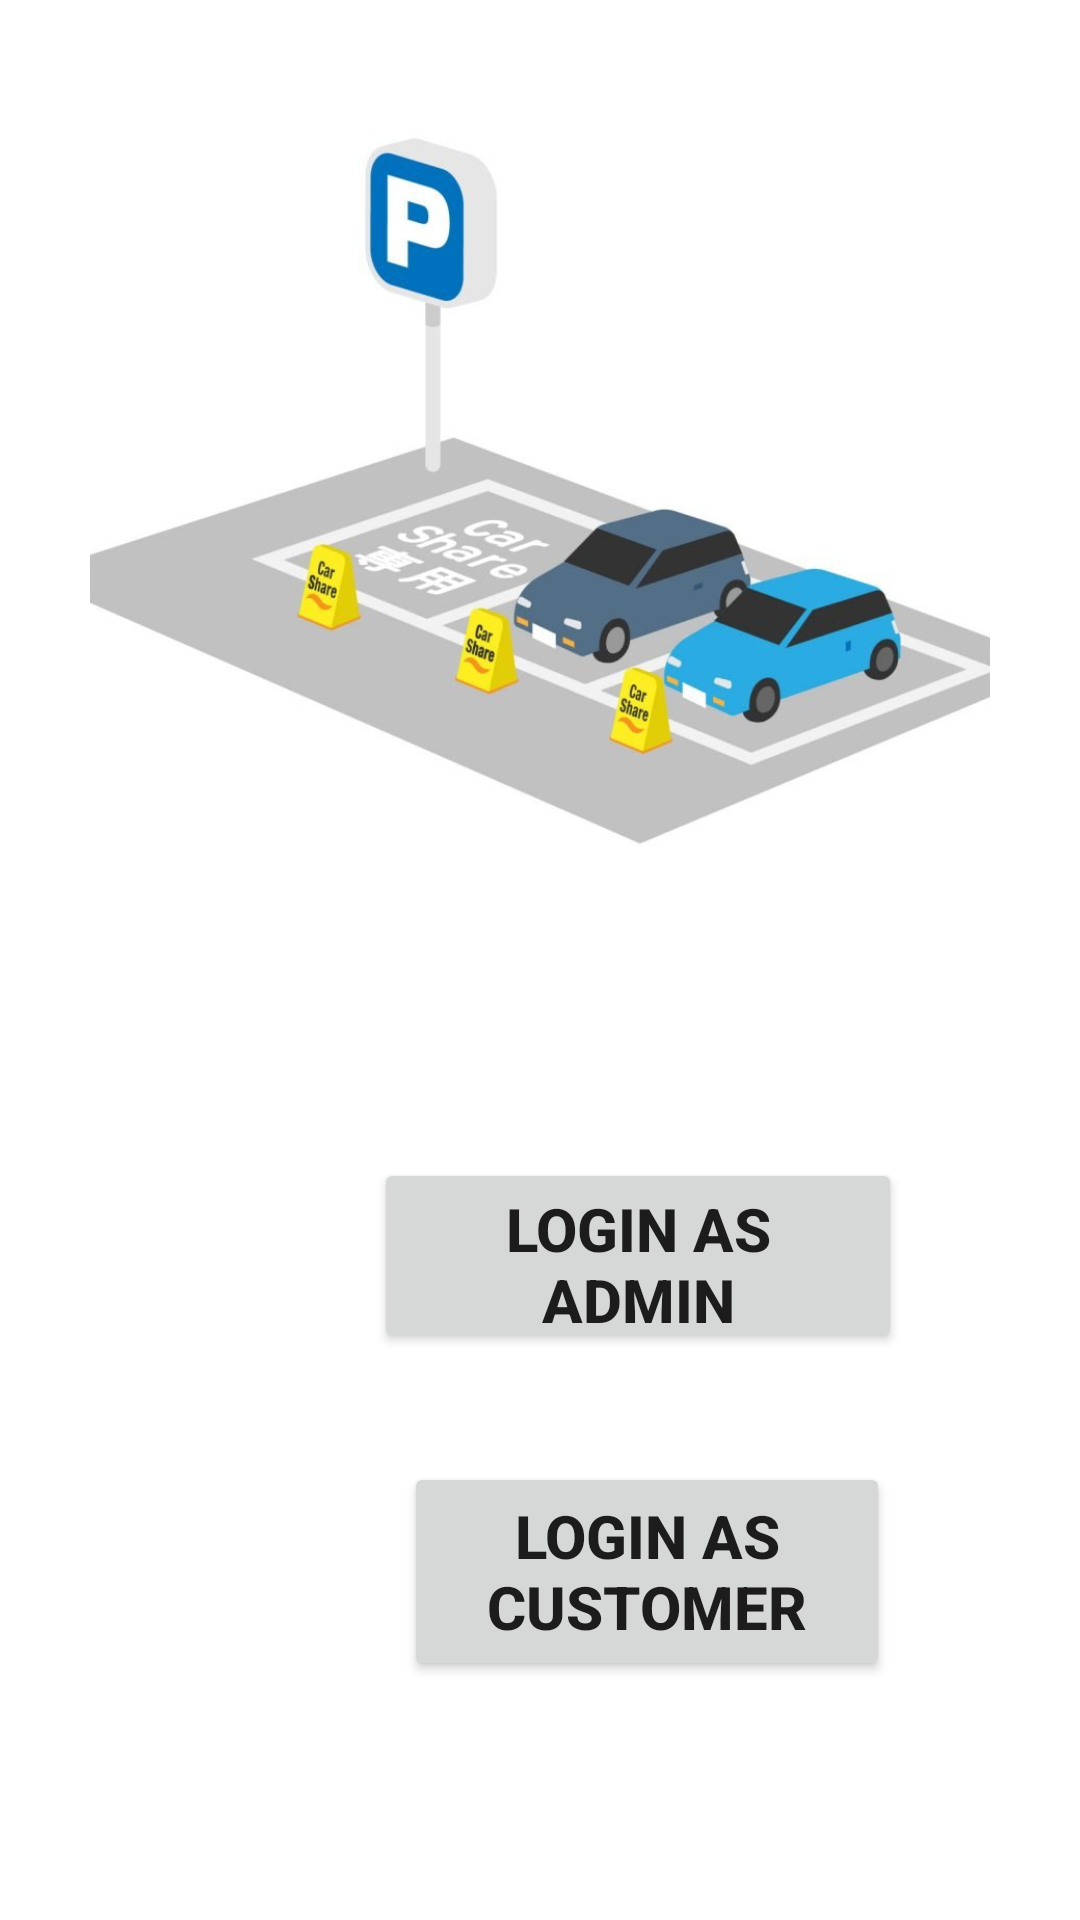

This screen was rendered from an Android layout file. Write that file and the resources it references.
<!-- AndroidManifest.xml: application theme Theme.CAparking -->
<!-- res/layout/activity_main.xml -->
<?xml version="1.0" encoding="utf-8"?>
<androidx.constraintlayout.widget.ConstraintLayout xmlns:android="http://schemas.android.com/apk/res/android"
    xmlns:app="http://schemas.android.com/apk/res-auto"
    xmlns:tools="http://schemas.android.com/tools"
    android:layout_width="match_parent"
    android:layout_height="match_parent"
    android:gravity="center"
    android:orientation="vertical"
    android:background="#FFFFFF"
    android:padding="30dp"
    tools:context=".MainActivity">


    <Button
        android:id="@+id/admin"
        android:layout_width="176dp"
        android:layout_height="65dp"
        android:text="LOGIN AS ADMIN"
        android:textSize="20dp"
        android:textStyle="bold"
        app:layout_constraintBottom_toBottomOf="parent"
        app:layout_constraintEnd_toEndOf="parent"
        app:layout_constraintHorizontal_bias="0.764"
        app:layout_constraintStart_toStartOf="parent"
        app:layout_constraintTop_toTopOf="parent"
        app:layout_constraintVertical_bias="0.691"></Button>

    <Button
        android:id="@+id/customer"
        android:layout_width="162dp"
        android:layout_height="73dp"
        android:text="LOGIN AS CUSTOMER"
        android:textSize="20dp"
        android:textStyle="bold"
        app:layout_constraintBottom_toBottomOf="parent"
        app:layout_constraintEnd_toEndOf="parent"
        app:layout_constraintHorizontal_bias="0.759"
        app:layout_constraintStart_toStartOf="parent"
        app:layout_constraintTop_toTopOf="parent"
        app:layout_constraintVertical_bias="0.902"></Button>

    <ImageView
        android:id="@+id/imageView"
        android:layout_width="385dp"
        android:layout_height="266dp"
        app:layout_constraintBottom_toBottomOf="parent"
        app:layout_constraintEnd_toEndOf="parent"
        app:layout_constraintStart_toStartOf="parent"
        app:layout_constraintTop_toTopOf="parent"
        app:layout_constraintVertical_bias="0.0"
        app:srcCompat="@drawable/car" />

    <ImageView
        android:id="@+id/imageView3"
        android:layout_width="77dp"
        android:layout_height="100dp"
        app:layout_constraintBottom_toBottomOf="parent"
        app:layout_constraintEnd_toEndOf="parent"
        app:layout_constraintHorizontal_bias="0.077"
        app:layout_constraintStart_toStartOf="parent"
        app:layout_constraintTop_toTopOf="parent"
        app:layout_constraintVertical_bias="0.698"
        app:srcCompat="@drawable/admin" />

    <ImageView
        android:id="@+id/imageView4"
        android:layout_width="114dp"
        android:layout_height="126dp"
        app:layout_constraintBottom_toBottomOf="parent"
        app:layout_constraintEnd_toEndOf="parent"
        app:layout_constraintHorizontal_bias="0.0"
        app:layout_constraintStart_toStartOf="parent"
        app:layout_constraintTop_toTopOf="parent"
        app:layout_constraintVertical_bias="0.937"
        app:srcCompat="@drawable/customers" />


</androidx.constraintlayout.widget.ConstraintLayout>
<!-- resources referenced by this layout -->
<resources>
  <!-- drawable car: jpg bitmap (drawable-v24, 39986 bytes) -->
  <style name="Theme.CAparking" parent="Theme.AppCompat.Light.DarkActionBar">
          
          <item name="colorPrimary">@color/purple_500</item>
          <item name="colorPrimaryVariant">@color/purple_700</item>
          <item name="colorOnPrimary">@color/white</item>
          
  
          <item name="colorSecondary">@color/teal_200</item>
          <item name="colorSecondaryVariant">@color/teal_700</item>
          <item name="colorOnSecondary">@color/black</item>
          
          <item name="android:statusBarColor" tools:targetApi="l">?attr/colorPrimaryVariant</item>
          
      </style>
  <color name="purple_500">#FF6200EE</color>
  <color name="purple_700">#FF3700B3</color>
  <color name="white">#FFFFFFFF</color>
  <color name="teal_200">#FF03DAC5</color>
  <color name="teal_700">#FF018786</color>
  <color name="black">#FF000000</color>
</resources>
